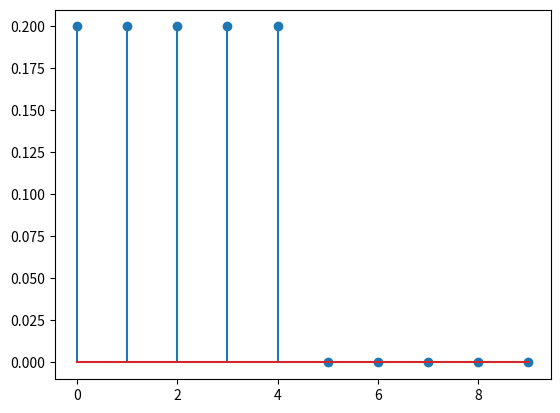

Write the Python code that produced this figure.
import numpy as np
import matplotlib.pyplot as plt

if __name__ == "__main__":
    N = 10
    x = np.zeros(N + 4)
    x[4] = 1
    y = np.zeros(N)
    for n in range(N):
        y[n] = (
            0.2 * x[n + 4]
            + 0.2 * x[n + 3]
            + 0.2 * x[n + 2]
            + 0.2 * x[n + 1]
            + 0.2 * x[n]
        )

    plt.stem(y)
    plt.show()
